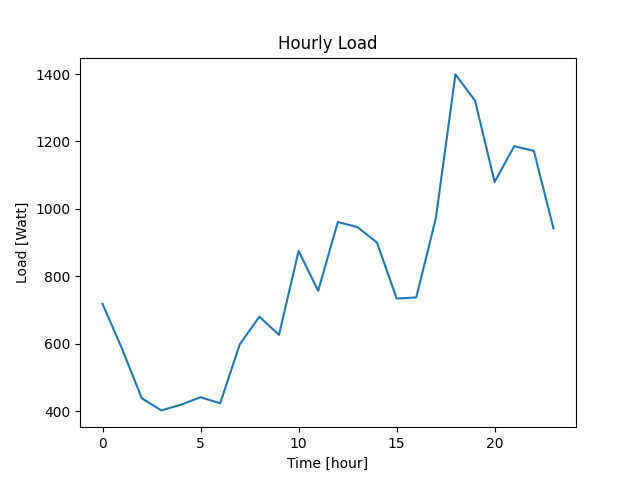

Source data for this figure (header and first rows):
Datetime, Load
2022-04-07 10:40:43, 718
2022-04-07 11:40:43, 584
2022-04-07 12:40:43, 438
2022-04-07 13:40:43, 402
2022-04-07 14:40:43, 419
2022-04-07 15:40:43, 441
2022-04-07 16:40:43, 423
2022-04-07 17:40:43, 598
2022-04-07 18:40:43, 680
2022-04-07 19:40:43, 626
2022-04-07 20:40:43, 875
2022-04-07 21:40:43, 757
2022-04-07 22:40:43, 961
2022-04-07 23:40:43, 946
2022-04-08 00:40:43, 900
2022-04-08 01:40:43, 734
2022-04-08 02:40:43, 737
2022-04-08 03:40:43, 972
2022-04-08 04:40:43, 1399
2022-04-08 05:40:43, 1321
2022-04-08 06:40:43, 1080
2022-04-08 07:40:43, 1186
2022-04-08 08:40:43, 1172
2022-04-08 09:40:43, 942
